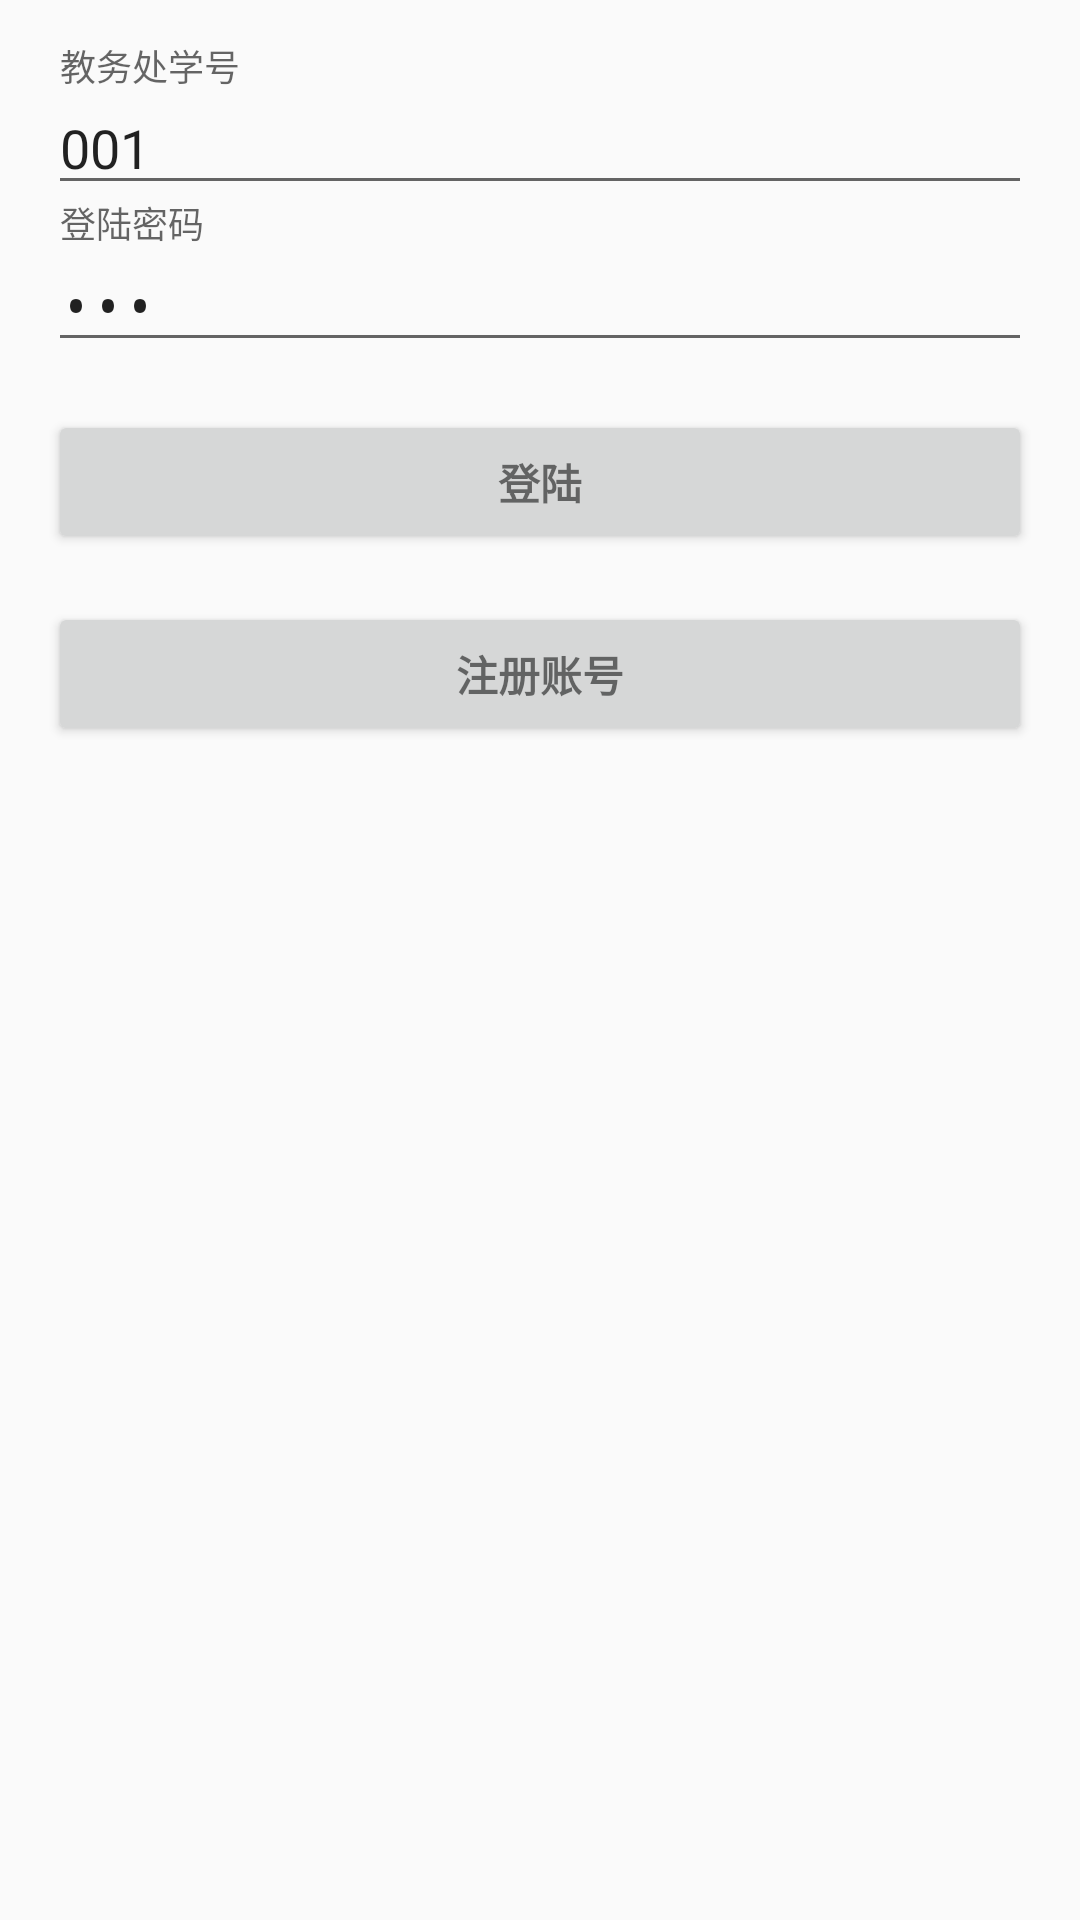

The Android layout XML behind this screen, and the referenced resources:
<!-- AndroidManifest.xml: activity theme Login -->
<!-- res/layout/activity_login.xml -->
<LinearLayout xmlns:android="http://schemas.android.com/apk/res/android"
    xmlns:tools="http://schemas.android.com/tools"
    android:layout_width="match_parent"
    android:layout_height="match_parent"
    android:gravity="center_horizontal"
    android:orientation="vertical"
    android:paddingBottom="@dimen/activity_vertical_margin"
    android:paddingLeft="@dimen/activity_horizontal_margin"
    android:paddingRight="@dimen/activity_horizontal_margin"
    android:paddingTop="@dimen/activity_vertical_margin"
    tools:context="com.example.root.imtest1.activity.LoginActivity">

    
    <ProgressBar
        android:id="@+id/login_progress"
        style="?android:attr/progressBarStyleLarge"
        android:layout_width="wrap_content"
        android:layout_height="wrap_content"
        android:layout_marginBottom="8dp"
        android:visibility="gone" />
    

    <ScrollView
        android:id="@+id/login_form"
        android:layout_width="match_parent"
        android:layout_height="match_parent">

        <LinearLayout
            android:id="@+id/email_login_form"
            android:layout_width="match_parent"
            android:layout_height="wrap_content"
            android:orientation="vertical">

            <android.support.design.widget.TextInputLayout
                android:layout_width="match_parent"
                android:layout_height="wrap_content">

                <AutoCompleteTextView
                    android:id="@+id/email"
                    android:layout_width="match_parent"
                    android:layout_height="wrap_content"
                    android:hint="@string/login_prompt_email"
                    android:text="001"
                    android:inputType="textEmailAddress"
                    android:maxLines="1"
                    android:singleLine="true" />

            </android.support.design.widget.TextInputLayout>

            <android.support.design.widget.TextInputLayout
                android:layout_width="match_parent"
                android:layout_height="wrap_content">

                <EditText
                    android:id="@+id/password"
                    android:layout_width="match_parent"
                    android:layout_height="wrap_content"
                    android:hint="@string/login_prompt_password"
                    android:imeActionId="@+id/login"
                    android:imeActionLabel="@string/login_action_sign_in_short"
                    android:imeOptions="actionUnspecified"
                    android:inputType="textPassword"
                    android:maxLines="1"
                    android:singleLine="true"
                    android:text="001"/>
                

            </android.support.design.widget.TextInputLayout>

            <Button
                android:id="@+id/sign_in_button"
                style="?android:textAppearanceSmall"
                android:layout_width="match_parent"
                android:layout_height="wrap_content"
                android:layout_marginTop="16dp"
                android:text="@string/login_action_sign_in"
                android:textStyle="bold" />

            <Button
                android:id="@+id/user_create"
                style="?android:textAppearanceSmall"
                android:layout_width="match_parent"
                android:layout_height="wrap_content"
                android:layout_marginTop="16dp"
                android:text="@string/login_action_user_create"
                android:textStyle="bold" />


        </LinearLayout>
    </ScrollView>
</LinearLayout>
<!-- resources referenced by this layout -->
<resources>
  <dimen name="activity_horizontal_margin">16dp</dimen>
  <dimen name="activity_vertical_margin">16dp</dimen>
  <string name="login_action_sign_in">登陆</string>
  <string name="login_action_sign_in_short">用户登陆</string>
  <string name="login_action_user_create">注册账号</string>
  <string name="login_prompt_email">教务处学号</string>
  <string name="login_prompt_password">登陆密码</string>
  <style name="Login" parent="Theme.AppCompat.Light">
          
          <item name="colorPrimary">@color/colorPrimary</item>
          <item name="colorPrimaryDark">@color/colorPrimaryDark</item>
          <item name="colorAccent">@color/colorAccent</item>
      </style>
  <color name="colorPrimary">#00B8D4</color>
  <color name="colorPrimaryDark">#0097A7</color>
  <color name="colorAccent">#FF4081</color>
</resources>
